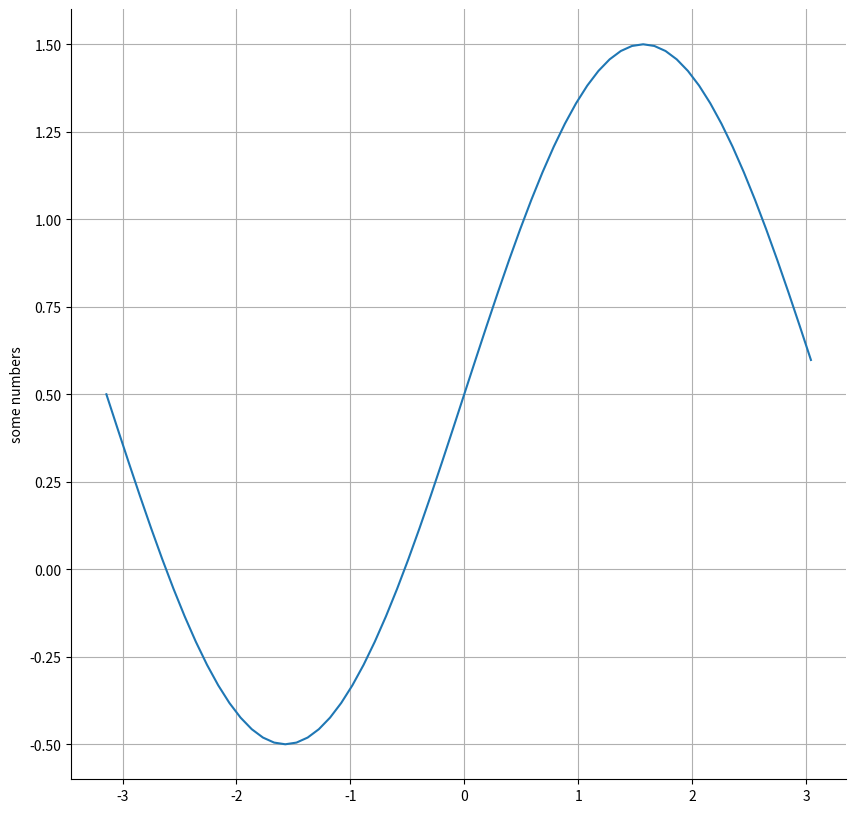

The script that saved this image:

import numpy as np
import matplotlib.pyplot as plt
%matplotlib inline

def f(x): 
    return np.sin(x)+0.5

def validate_interval(f,x0,x1):
    return f(x0)*f(x1) < 0


def bisection(f, interval, n, tol):
    x0, x1 = interval[0], interval[1] #extract interval 
    if not validate_interval(f, x0, x1): #check interval can be solved for roots
        return "Not valid interval"

    counter = 1
    while True:
        p = x0 + ((x1-x0)/2)
        y = f(p)
        if -tol < y < tol:
            print(counter)
            return p
        if validate_interval(f,x0,p):
            x1 = p
        else:
            x0 = p
        counter += 1



bisection(f,[-1,2], 50, 0.000000001) 

def graph(x):
    #need function
    #need tangents
    #root
    fig, ax = plt.subplots(figsize=(10, 10))
    y=f(x)
    plt.plot(x,y)
   
    plt.ylabel('some numbers')
    plt.axis('tight')
    plt.grid(True)
    plt.show()
    ax.spines['top'].set_visible(False)
    ax.spines['right'].set_visible(False)

graph(np.arange(-np.pi,np.pi,np.pi/32))